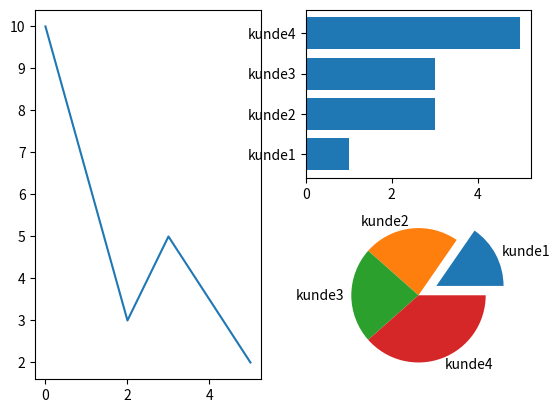

Python code for this plot:
import matplotlib.pyplot as plt
import numpy as np

x = np.array([0,2,3,5])
y = np.array([10, 3, 5, 2])
plt.subplot(1, 2, 1) #eine Zeile, 2 spalten, was ab jetzt geplottet wird kommt ins erste diagramm
plt.plot(x, y)

#links eines rechts eines
'''
x = np.array([0,3,3,5])
y = np.array([10, 3, 5, 2])
plt.subplot(1, 2, 2)#eine zeile, 2 spalten, was ab jetzt geplottet wird kommt ins zweite diagramm
plt.plot(x, y, linewidth=4)
plt.xlabel("kwh")
'''

#links eines rechts zwei

x = np.array([1,3,3,5])
labels = ["kunde1", "kunde2", "kunde3", "kunde4"]
plt.subplot(2, 2, 2)#eine zeile, 2 spalten, zweites diagramm
plt.barh(labels,x)


x = np.array([2, 3, 3, 5])
special = [0.3, 0, 0, 0]
labels = ["kunde1", "kunde2", "kunde3", "kunde4"]
plt.subplot(2, 2, 4)#eine zeile, 2 spalten, drittes diagramm (bzw. veirtes "feld")
plt.pie(x, labels=labels, explode=special)




plt.show()